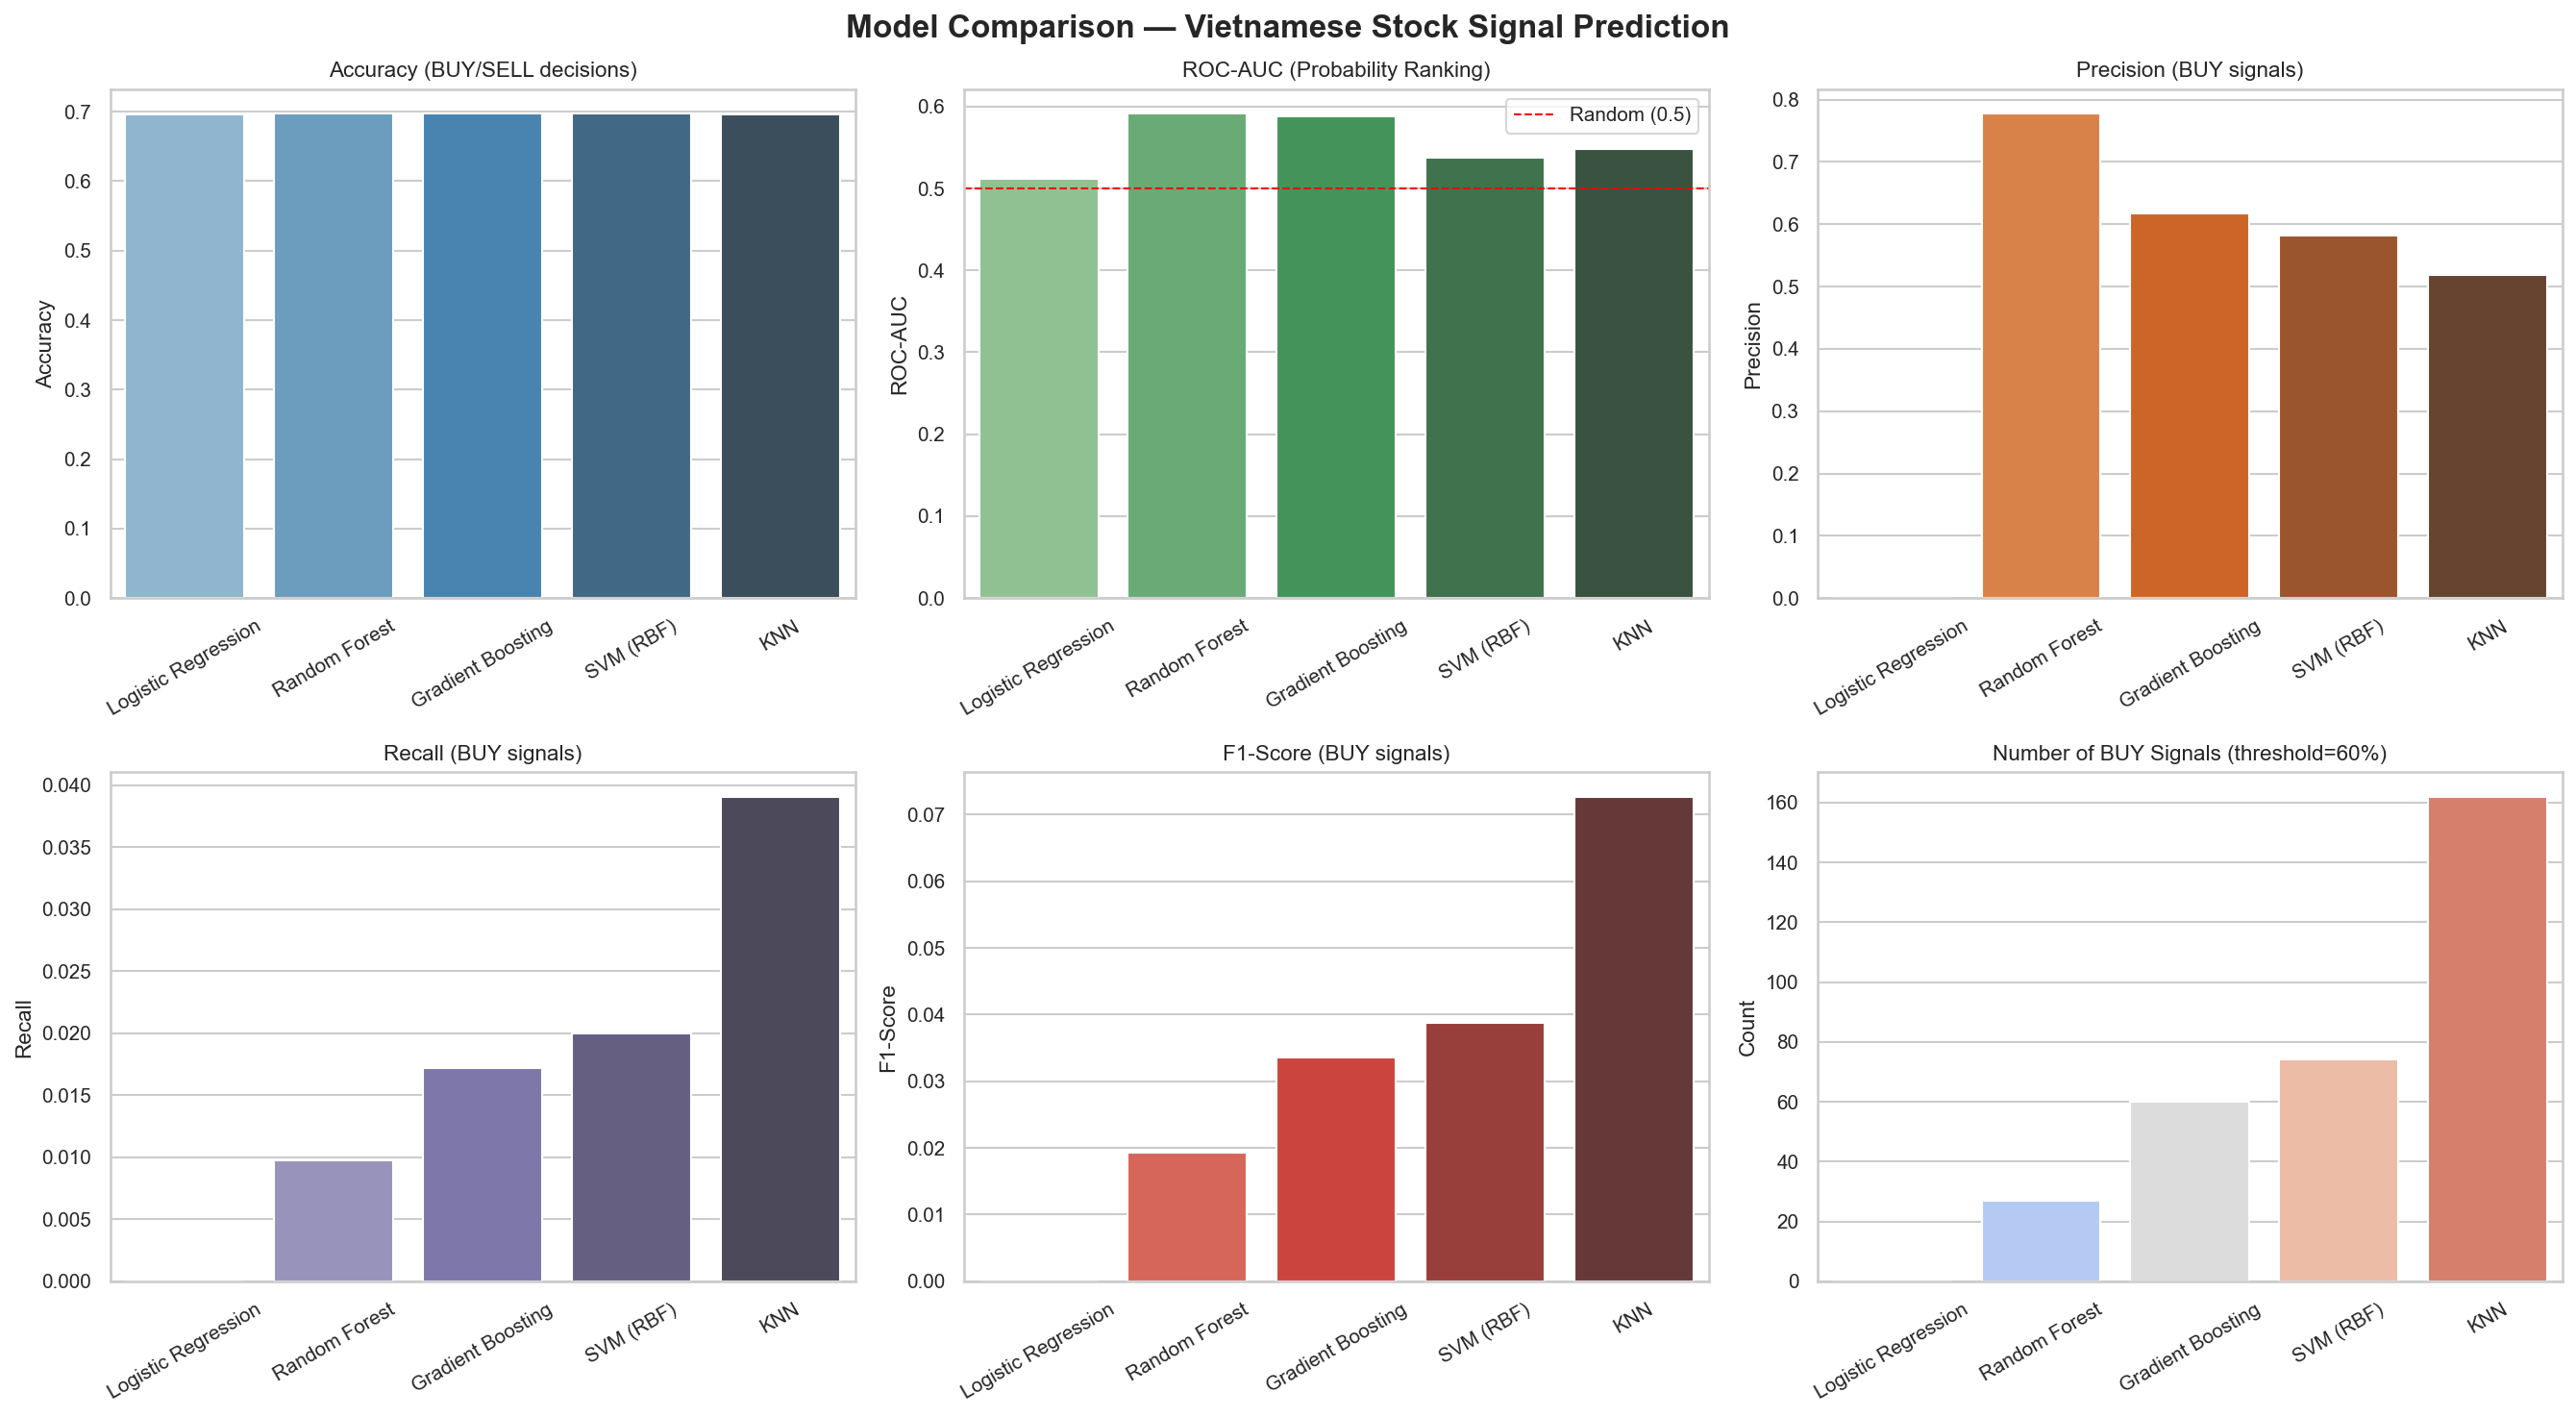

This figure's Python source:
#!/usr/bin/env python3
"""
Multi-Model Comparison for Vietnamese Stock Signal Prediction.

This script:
  1. Fetches OHLCV data for top VN30 blue-chips (FPT, HPG, MBB) via vnstock v4.
  2. Engineers relative, stationary features (no raw prices).
  3. Labels targets using a 3-day forward return > 1.5 % threshold.
  4. Performs a strict chronological split with a 3-day embargo gap.
   5. Trains several classifiers (Logistic Regression, Random Forest,
      Gradient Boosting, SVM, KNN).
  6. Evaluates each model and saves comparison graphs as PNG images.
  7. Re-runs all steps on every execution — graphs auto-update.

Usage:
    python model_comparison.py
"""

import sys
import os
if os.name == "nt":
    sys.stdout.reconfigure(encoding="utf-8")

import warnings
from datetime import datetime

import numpy as np
import pandas as pd
import matplotlib
matplotlib.use("Agg")                       # non-interactive backend
import matplotlib.pyplot as plt
import seaborn as sns
from sklearn.preprocessing import StandardScaler
from sklearn.linear_model import LogisticRegression
from sklearn.ensemble import RandomForestClassifier, GradientBoostingClassifier
from sklearn.svm import SVC
from sklearn.neighbors import KNeighborsClassifier
from sklearn.metrics import (
    roc_auc_score, accuracy_score, precision_score,
    recall_score, f1_score, confusion_matrix,
) 
from vnstock import Market, Listing

warnings.filterwarnings("ignore")
sns.set_theme(style="whitegrid", palette="muted", font_scale=0.9)

# ─── Configuration ───────────────────────────────────────────────────────────
START_DATE = "2021-01-01"
END_DATE = "2026-01-01"
PREDICTION_HORIZON = 3
TARGET_THRESHOLD = 0.015
PROBA_THRESHOLD = 0.60
TRAIN_RATIO = 0.80
EMBARGO_DAYS = 3
RANDOM_STATE = 42

FEATURE_COLUMNS = ["ret_1d", "ret_5d", "dist_sma20", "vol_ratio_20", "rsi_14"]

# Output directory for graphs
OUTPUT_DIR = os.path.dirname(os.path.abspath(__file__))


# ─── Step 1: Data Ingestion ──────────────────────────────────────────────────
def fetch_ohlcv_data(symbols, start_date, end_date):
    """Fetch daily OHLCV data for each symbol via vnstock v4 Market API."""
    mrkt = Market()
    frames = []
    for sym in symbols:
        eq = mrkt.equity(symbol=sym)
        df = eq.ohlcv(start=start_date, end=end_date, interval="1D", count=2000)
        df = df.copy()
        df["symbol"] = sym
        frames.append(df)

    combined = pd.concat(frames, ignore_index=True)
    combined = combined.sort_values(["symbol", "time"]).reset_index(drop=True)
    return combined


# ─── Step 2: Feature Engineering ─────────────────────────────────────────────
def _rsi(prices, window=14):
    """Compute Relative Strength Index."""
    delta = prices.diff()
    gain = delta.clip(lower=0).rolling(window=window).mean()
    loss = (-delta.clip(upper=0)).rolling(window=window).mean()
    rs = gain / loss
    return 100.0 - (100.0 / (1.0 + rs))


def engineer_features(df):
    """Transform raw OHLCV into relative, stationary features."""
    df = df.copy()
    df = df.sort_values(["symbol", "time"]).reset_index(drop=True)

    df["ret_1d"] = df.groupby("symbol")["close"].pct_change(1)
    df["ret_5d"] = df.groupby("symbol")["close"].pct_change(5)

    sma20_close = df.groupby("symbol")["close"].transform(
        lambda x: x.rolling(window=20).mean()
    )
    df["dist_sma20"] = (df["close"] / sma20_close) - 1.0

    sma20_vol = df.groupby("symbol")["volume"].transform(
        lambda x: x.rolling(window=20).mean()
    )
    df["vol_ratio_20"] = df["volume"] / sma20_vol

    df["rsi_14"] = df.groupby("symbol")["close"].transform(
        lambda x: _rsi(x, window=14)
    )

    return df


# ─── Step 3: Target Labelling ────────────────────────────────────────────────
def create_target(df):
    """Create binary target: 1 if 3-day forward return > 1.5 %, else 0."""
    df = df.copy()
    df["future_close"] = df.groupby("symbol")["close"].shift(-PREDICTION_HORIZON)
    df["future_ret_3d"] = (df["future_close"] / df["close"]) - 1.0
    df["target"] = (df["future_ret_3d"] > TARGET_THRESHOLD).astype(int)
    df = df.dropna(subset=["target"]).reset_index(drop=True)
    return df


# ─── Step 4: Chronological Split with Embargo ────────────────────────────────
def chronological_split(df, train_ratio=0.80, embargo_days=3):
    """Split panel data chronologically with an embargo gap."""
    df = df.copy()
    df["date"] = df["time"].dt.tz_localize(None).dt.date

    unique_dates = sorted(df["date"].unique())
    split_idx = int(len(unique_dates) * train_ratio)

    train_end = split_idx - embargo_days
    test_start = split_idx

    train_dates = set(unique_dates[:train_end])
    test_dates = set(unique_dates[test_start:])

    train_df = df[df["date"].isin(train_dates)].copy()
    test_df = df[df["date"].isin(test_dates)].copy()

    print(f"\n  Train period : {min(train_dates)} -> {max(train_dates)} "
          f"({len(train_df)} rows, {len(train_dates)} dates)")
    print(f"  Embargo gap  : {unique_dates[train_end:test_start]}")
    print(f"  Test  period : {min(test_dates)} -> {max(test_dates)} "
          f"({len(test_df)} rows, {len(test_dates)} dates)")

    return train_df, test_df


def scale_features(train_df, test_df, feature_cols):
    """Fit StandardScaler on train, transform both."""
    scaler = StandardScaler()
    X_train = scaler.fit_transform(train_df[feature_cols])
    X_test = scaler.transform(test_df[feature_cols])
    y_train = train_df["target"].values
    y_test = test_df["target"].values
    return X_train, X_test, y_train, y_test, scaler


# ─── Step 5: Model Definitions ───────────────────────────────────────────────
def get_models():
    """Return a dictionary of model names to classifier instances."""
    return {
        "Logistic Regression": LogisticRegression(
            max_iter=500, random_state=RANDOM_STATE
        ),
        "Random Forest": RandomForestClassifier(
            n_estimators=150, max_depth=5, random_state=RANDOM_STATE, n_jobs=1
        ),
        "Gradient Boosting": GradientBoostingClassifier(
            n_estimators=150, max_depth=3, learning_rate=0.05,
            random_state=RANDOM_STATE,
        ),
        "SVM (RBF)": SVC(
            kernel="rbf", probability=True, C=1.0,
            random_state=RANDOM_STATE,
        ),
        "KNN": KNeighborsClassifier(n_neighbors=15, weights="distance"),
    }


# ─── Step 6: Training & Evaluation ───────────────────────────────────────────
def train_and_evaluate_models(X_train, X_test, y_train, y_test):
    """Train each model and collect metrics."""
    models = get_models()
    results = {}

    for name, model in models.items():
        print(f"\n  Training {name} ...")
        model.fit(X_train, y_train)

        # Predicted probabilities (probability of class 1)
        if hasattr(model, "predict_proba"):
            proba = model.predict_proba(X_test)[:, 1]
        else:
            proba = model.decision_function(X_test)
            proba = (proba - proba.min()) / (proba.ptp() + 1e-9)

        buy_signals = (proba > PROBA_THRESHOLD).astype(int)

        metrics = {
            "accuracy": accuracy_score(y_test, buy_signals),
            "roc_auc": roc_auc_score(y_test, proba),
            "precision": precision_score(y_test, buy_signals, zero_division=0),
            "recall": recall_score(y_test, buy_signals, zero_division=0),
            "f1": f1_score(y_test, buy_signals, zero_division=0),
            "n_buy_signals": int(buy_signals.sum()),
        }
        results[name] = metrics

        print(f"    Accuracy: {metrics['accuracy']:.4f}  "
              f"ROC-AUC: {metrics['roc_auc']:.4f}  "
              f"Precision: {metrics['precision']:.4f}  "
              f"Recall: {metrics['recall']:.4f}  "
              f"BUY signals: {metrics['n_buy_signals']}")

    return results


# ─── Step 7: Graph Generation ────────────────────────────────────────────────
def generate_comparison_graphs(results, output_dir):
    """Generate and save comparison graphs (auto-overwrites on each run)."""
    names = list(results.keys())
    n_models = len(names)

    acc_vals = [results[n]["accuracy"] for n in names]
    auc_vals = [results[n]["roc_auc"] for n in names]
    prec_vals = [results[n]["precision"] for n in names]
    rec_vals = [results[n]["recall"] for n in names]
    f1_vals = [results[n]["f1"] for n in names]
    buy_vals = [results[n]["n_buy_signals"] for n in names]

    # ---- Graph 1: Multi-metric bar chart ----
    fig, axes = plt.subplots(2, 3, figsize=(18, 10))
    fig.suptitle("Model Comparison — Vietnamese Stock Signal Prediction",
                 fontsize=16, fontweight="bold")

    ax = axes[0, 0]
    sns.barplot(x=names, y=acc_vals, ax=ax, hue=names, palette="Blues_d", legend=False)
    ax.set_title("Accuracy (BUY/SELL decisions)")
    ax.set_ylabel("Accuracy")
    ax.tick_params(axis="x", rotation=30)

    ax = axes[0, 1]
    sns.barplot(x=names, y=auc_vals, ax=ax, hue=names, palette="Greens_d", legend=False)
    ax.set_title("ROC-AUC (Probability Ranking)")
    ax.set_ylabel("ROC-AUC")
    ax.axhline(y=0.5, color="red", linestyle="--", linewidth=1, label="Random (0.5)")
    ax.legend()
    ax.tick_params(axis="x", rotation=30)

    ax = axes[0, 2]
    sns.barplot(x=names, y=prec_vals, ax=ax, hue=names, palette="Oranges_d", legend=False)
    ax.set_title("Precision (BUY signals)")
    ax.set_ylabel("Precision")
    ax.tick_params(axis="x", rotation=30)

    ax = axes[1, 0]
    sns.barplot(x=names, y=rec_vals, ax=ax, hue=names, palette="Purples_d", legend=False)
    ax.set_title("Recall (BUY signals)")
    ax.set_ylabel("Recall")
    ax.tick_params(axis="x", rotation=30)

    ax = axes[1, 1]
    sns.barplot(x=names, y=f1_vals, ax=ax, hue=names, palette="Reds_d", legend=False)
    ax.set_title("F1-Score (BUY signals)")
    ax.set_ylabel("F1-Score")
    ax.tick_params(axis="x", rotation=30)

    ax = axes[1, 2]
    sns.barplot(x=names, y=buy_vals, ax=ax, hue=names, palette="coolwarm", legend=False)
    ax.set_title("Number of BUY Signals (threshold=60%)")
    ax.set_ylabel("Count")
    ax.tick_params(axis="x", rotation=30)

    plt.tight_layout()
    ts = datetime.now().strftime("%Y%m%d_%H%M%S")
    comparison_path = os.path.join(output_dir, "model_comparison.png")
    plt.savefig(comparison_path, dpi=150, bbox_inches="tight")
    plt.close()
    print(f"\n  Saved comparison chart: {comparison_path}")


    # ---- Graph 2: ROC-AUC vs Accuracy scatter ----
    fig, ax = plt.subplots(figsize=(10, 7))
    for i, name in enumerate(names):
        ax.scatter(acc_vals[i], auc_vals[i], s=250, zorder=5,
                   label=name, edgecolors="black", linewidth=1)

    ax.set_xlabel("Accuracy", fontsize=13)
    ax.set_ylabel("ROC-AUC", fontsize=13)
    ax.set_title("Accuracy vs ROC-AUC — Model Trade-off", fontsize=15, fontweight="bold")
    ax.legend(fontsize=10, loc="lower right")
    ax.axvline(x=0.74, color="grey", linestyle=":", alpha=0.5)
    ax.axhline(y=0.5, color="grey", linestyle=":", alpha=0.5)
    plt.tight_layout()
    scatter_path = os.path.join(output_dir, "model_scatter_accuracy_auc.png")
    plt.savefig(scatter_path, dpi=150, bbox_inches="tight")
    plt.close()
    print(f"  Saved scatter chart:   {scatter_path}")


    # ---- Graph 3: Buy Signals vs No-signal Rate ----
    fig, ax = plt.subplots(figsize=(10, 7))
    no_signal_vals = [results[n]["accuracy"] for n in names]  # base rate of HOLD dominance
    # Show BUY signal frequency vs ROC-AUC
    ax2 = ax.twinx()
    x = np.arange(n_models)
    width = 0.35
    bars1 = ax.bar(x - width/2, auc_vals, width, label="ROC-AUC", color="steelblue", alpha=0.8)
    bars2 = ax2.bar(x + width/2, buy_vals, width, label="BUY Signals", color="coral", alpha=0.8)

    ax.set_xticks(x)
    ax.set_xticklabels(names, rotation=30, ha="right")
    ax.set_ylabel("ROC-AUC", color="steelblue", fontsize=12)
    ax2.set_ylabel("BUY Signal Count", color="coral", fontsize=12)
    ax.set_title("ROC-AUC vs BUY Signal Volume by Model", fontsize=15, fontweight="bold")
    fig.legend(loc="upper center", bbox_to_anchor=(0.5, 1.02), ncol=2, fontsize=11)
    plt.tight_layout()
    signal_path = os.path.join(output_dir, "model_buy_signals.png")
    plt.savefig(signal_path, dpi=150, bbox_inches="tight")
    plt.close()
    print(f"  Saved signal chart:   {signal_path}")


    # ---- Summary table as PNG ----
    summary_df = pd.DataFrame(results).T
    summary_df = summary_df.round(4)
    fig, ax = plt.subplots(figsize=(12, 4))
    ax.axis("off")
    ax.set_title("Model Performance Summary", fontsize=16, fontweight="bold", pad=20)
    table = ax.table(cellText=summary_df.values,
                     rowLabels=summary_df.index,
                     colLabels=summary_df.columns,
                     cellLoc="center", loc="center")
    table.auto_set_font_size(False)
    table.set_fontsize(11)
    table.scale(1.2, 1.8)
    plt.tight_layout()
    table_path = os.path.join(output_dir, "model_summary_table.png")
    plt.savefig(table_path, dpi=150, bbox_inches="tight")
    plt.close()
    print(f"  Saved summary table:  {table_path}")


# ─── Main Pipeline ───────────────────────────────────────────────────────────
def main():
    print("=" * 75)
    print("  Multi-Model Comparison — Vietnamese Stock Signal Prediction")
    print("=" * 75)

    # Step 1 – Data Ingestion
    print("\n[1/7] Fetching VN30 symbols and OHLCV data ...")
    listing = Listing()
    symbols = listing.symbols_by_group("VN30").tolist()
    print(f"  VN30 symbols: {len(symbols)}")
    raw_df = fetch_ohlcv_data(symbols, START_DATE, END_DATE)
    print(f"  Total rows: {len(raw_df)}  ({raw_df['symbol'].nunique()} symbols)")
    print(f"  Range: {raw_df['time'].min().date()} -> {raw_df['time'].max().date()}")

    # Step 2 – Feature Engineering
    print("\n[2/7] Engineering features ...")
    feat_df = engineer_features(raw_df)
    print(f"  Features: {FEATURE_COLUMNS}")

    # Step 3 – Target Labelling
    print("\n[3/7] Creating target labels ...")
    labeled_df = create_target(feat_df)
    labeled_df = labeled_df.dropna(subset=FEATURE_COLUMNS).reset_index(drop=True)
    pos_rate = labeled_df["target"].mean()
    print(f"  Positive class ratio: {pos_rate:.2%}  "
          f"({labeled_df['target'].sum()} BUY labels)")

    # Step 4 – Chronological Split + Scaling
    print("\n[4/7] Splitting data (80/20, 3-day embargo) + scaling ...")
    train_df, test_df = chronological_split(
        labeled_df, TRAIN_RATIO, EMBARGO_DAYS
    )
    X_train, X_test, y_train, y_test, scaler = scale_features(
        train_df, test_df, FEATURE_COLUMNS
    )
    print(f"  Train: {X_train.shape}  Test: {X_test.shape}")

    # Step 5 – Train & Evaluate Models
    print("\n[5/7] Training and evaluating models ...")
    results = train_and_evaluate_models(X_train, X_test, y_train, y_test)

    # Step 6 – Generate Graphs (auto-overwrites previous files)
    print("\n[7/7] Generating comparison graphs ...")
    generate_comparison_graphs(results, OUTPUT_DIR)

    # Print best model
    best_model = max(results, key=lambda k: results[k]["roc_auc"])
    print(f"\n  Best model by ROC-AUC: {best_model} "
          f"(ROC-AUC={results[best_model]['roc_auc']:.4f})")

    print("\n" + "=" * 75)
    print("  All graphs saved as PNG. Re-run script to auto-update.")
    print("=" * 75)


if __name__ == "__main__":
    main()
